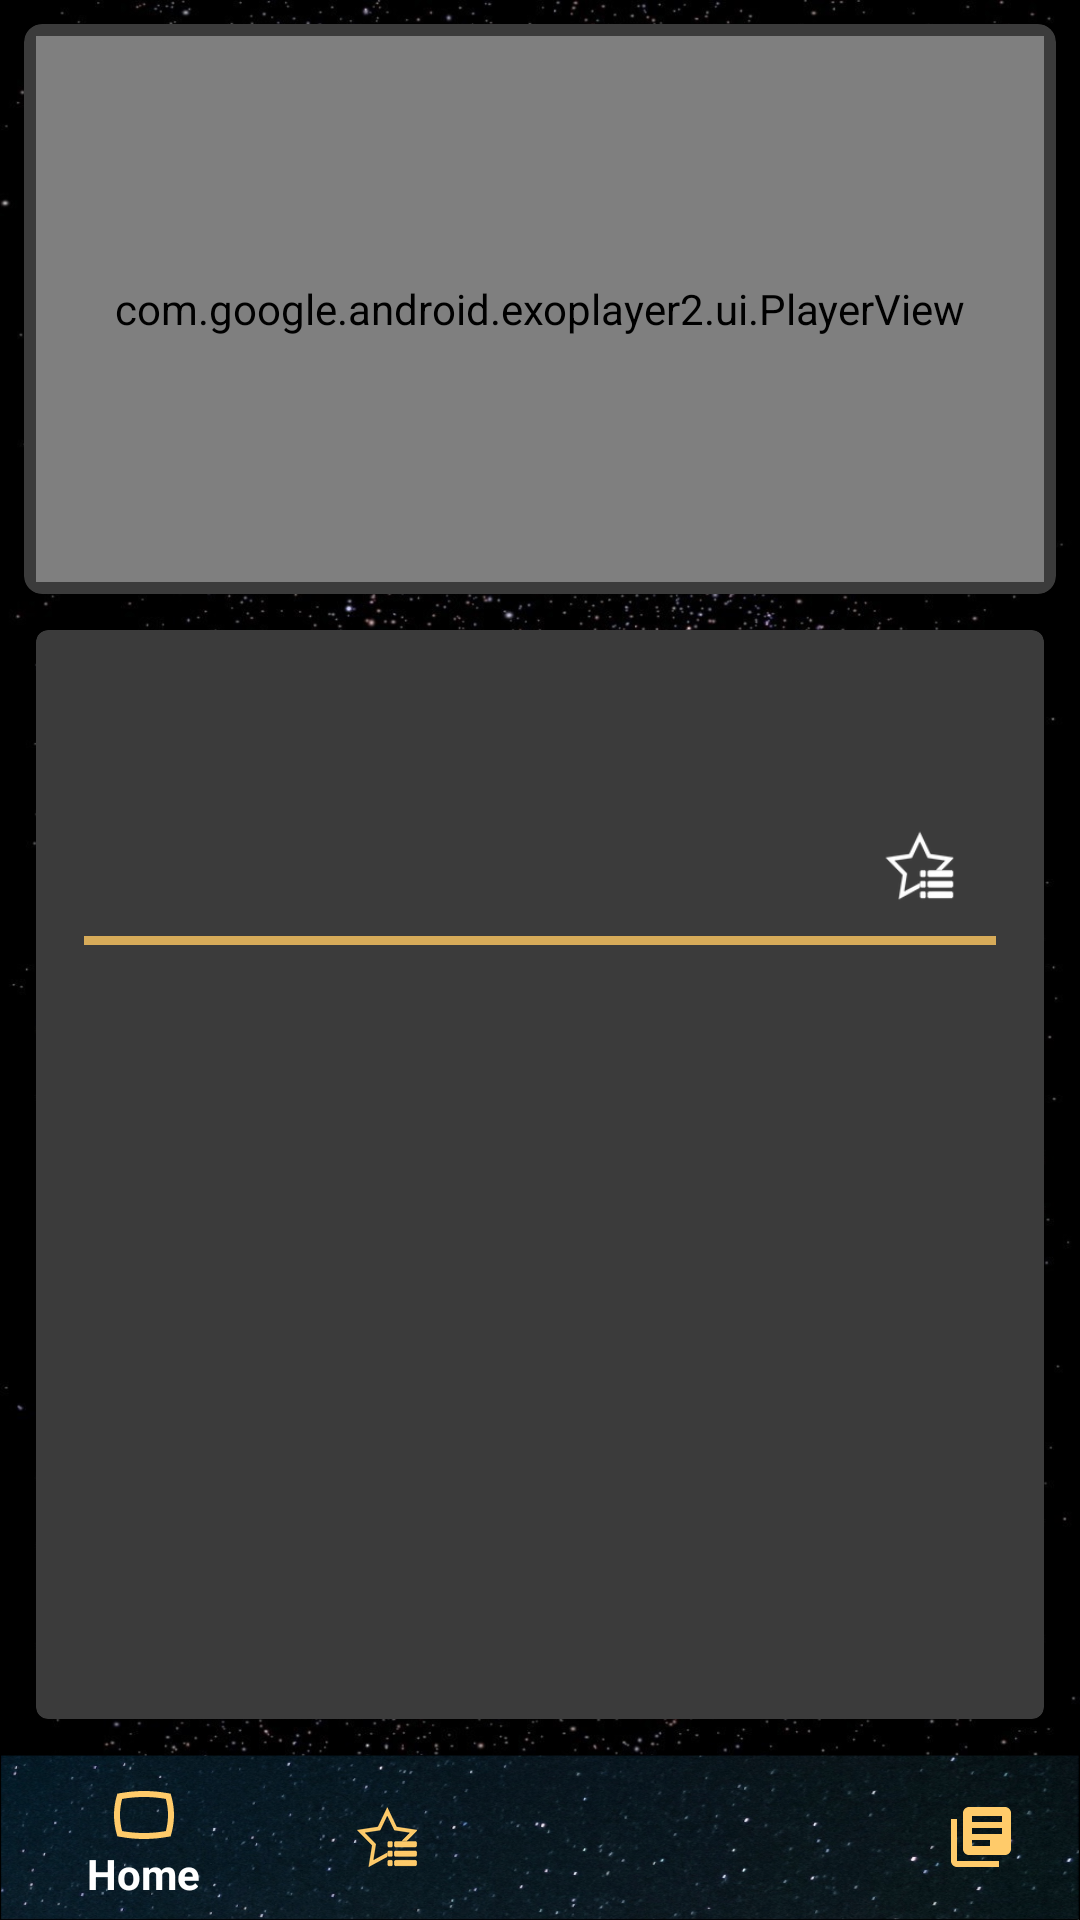

Reconstruct the res/layout file that produces this screen, plus the resources it refers to.
<!-- AndroidManifest.xml: activity theme NoActionBar -->
<!-- res/layout/activity_player.xml -->
<?xml version="1.0" encoding="utf-8"?>
<RelativeLayout xmlns:android="http://schemas.android.com/apk/res/android"
    xmlns:app="http://schemas.android.com/apk/res-auto"
    xmlns:tools="http://schemas.android.com/tools"
    android:layout_width="match_parent"
    android:layout_height="match_parent"
    android:background="@drawable/bg_star"
    android:orientation="vertical"
    tools:context=".ui.PlayerActivity">

    <androidx.cardview.widget.CardView
        android:id="@+id/exo_player_card_view"
        android:layout_width="match_parent"
        android:layout_height="190dp"
        android:layout_marginStart="@dimen/standard_small_margin"
        android:layout_marginTop="@dimen/standard_small_margin"
        android:layout_marginEnd="@dimen/standard_small_margin"
        android:backgroundTint="@color/colorAccent"
        android:elevation="@dimen/tens_dim"
        app:cardCornerRadius="@dimen/card_corner_radius">

        <RelativeLayout
            android:layout_width="match_parent"
            android:layout_height="match_parent">

            <com.google.android.exoplayer2.ui.PlayerView
                android:id="@+id/player_view"
                android:layout_width="match_parent"
                android:layout_height="match_parent"
                android:layout_marginStart="@dimen/short_margin"
                android:layout_marginTop="@dimen/short_margin"
                android:layout_marginEnd="@dimen/short_margin"
                android:layout_marginBottom="@dimen/short_margin"
                app:layout_constraintDimensionRatio="4:3"
                app:use_artwork="true" />

        </RelativeLayout>
    </androidx.cardview.widget.CardView>

    <androidx.cardview.widget.CardView
        android:layout_width="match_parent"
        android:layout_height="wrap_content"
        android:layout_above="@id/bottomBar"
        android:layout_below="@id/exo_player_card_view"
        android:layout_margin="12dp"
        android:elevation="@dimen/micro_dim"
        app:cardBackgroundColor="@color/colorAccent"
        app:cardCornerRadius="@dimen/twenties_dim">

        <ScrollView
            android:layout_width="match_parent"
            android:layout_height="match_parent"
            android:layout_margin="@dimen/standard_margin">

            <RelativeLayout
                android:layout_width="match_parent"
                android:layout_height="wrap_content">

                <TextView
                    android:id="@+id/video_title_tv"
                    android:layout_width="match_parent"
                    android:layout_height="wrap_content"
                    android:layout_marginStart="@dimen/standard_small_margin"
                    android:layout_marginTop="@dimen/standard_small_margin"
                    android:layout_marginEnd="@dimen/standard_small_margin"
                    android:layout_marginBottom="@dimen/standard_small_margin"
                    android:textColor="@color/colorPrimary"
                    android:textSize="@dimen/heading_6"
                    android:textStyle="bold"
                    tools:text="{Video Title}" />

                <TextView
                    android:id="@+id/video_date_tv"
                    android:layout_width="wrap_content"
                    android:layout_height="wrap_content"
                    android:layout_below="@id/video_title_tv"
                    android:layout_marginStart="@dimen/standard_small_margin"
                    android:layout_marginTop="@dimen/standard_small_margin"
                    android:layout_marginEnd="@dimen/standard_small_margin"
                    android:layout_marginBottom="@dimen/standard_small_margin"
                    android:textColor="@android:color/white"
                    android:textSize="@dimen/standard_font_size"
                    tools:text="{Video Date}" />

                <ImageView
                    android:id="@+id/do_watchlist_icon"
                    android:layout_width="35dp"
                    android:layout_height="35dp"
                    android:layout_below="@id/video_title_tv"
                    android:layout_alignParentEnd="true"
                    android:layout_marginTop="2dp"
                    android:layout_marginEnd="@dimen/standard_small_margin"
                    android:contentDescription="@string/video_watchlist_cont_desc"
                    android:padding="@dimen/micro_dim"
                    android:src="@drawable/ic_watchlist" />

                <ImageView
                    android:id="@+id/do_download_icon"
                    android:layout_width="35dp"
                    android:layout_height="35dp"
                    android:layout_below="@id/video_title_tv"
                    android:layout_marginTop="@dimen/micro_dim"
                    android:layout_marginEnd="@dimen/standard_small_margin"
                    android:layout_toStartOf="@id/do_watchlist_icon"
                    android:contentDescription="@string/video_dwn_cont_desc"
                    android:src="@drawable/ic_download" />

                <ProgressBar
                    android:id="@+id/download_progressbar"
                    style="@style/Widget.AppCompat.ProgressBar.Horizontal"
                    android:layout_width="match_parent"
                    android:layout_height="3dp"
                    android:layout_below="@+id/do_download_icon"
                    android:layout_marginTop="@dimen/micro_dim"
                    android:background="@color/colorPrimary"
                    android:progressTint="@android:color/holo_red_light" />

                <TextView
                    android:id="@+id/video_description_tv"
                    android:layout_width="match_parent"
                    android:layout_height="wrap_content"
                    android:layout_below="@id/download_progressbar"
                    android:layout_marginStart="@dimen/standard_small_margin"
                    android:layout_marginTop="@dimen/standard_small_margin"
                    android:layout_marginEnd="@dimen/standard_small_margin"
                    android:layout_marginBottom="@dimen/standard_small_margin"
                    android:lineSpacingExtra="4sp"
                    android:textColor="@android:color/white"
                    android:textSize="@dimen/standard_font_size"
                    tools:text="{Video description}" />
            </RelativeLayout>
        </ScrollView>
    </androidx.cardview.widget.CardView>

    <RelativeLayout
        android:id="@+id/bottomBar"
        android:layout_width="match_parent"
        android:layout_height="55dp"
        android:layout_alignParentBottom="true">

        <com.google.android.material.bottomnavigation.BottomNavigationView
            android:id="@+id/bottom_bar_navigation"
            style="@style/BottomNavTheme"
            android:layout_width="match_parent"
            android:layout_height="match_parent"
            android:background="@drawable/bottombar_bg"
            app:itemTextColor="@android:color/white"
            app:menu="@menu/bottom_navigation_menu" />

    </RelativeLayout>
</RelativeLayout>
<!-- resources referenced by this layout -->
<resources>
  <color name="colorAccent">#3B3B3B</color>
  <color name="colorPrimary">#FFCB6A</color>
  <dimen name="card_corner_radius">6dp</dimen>
  <dimen name="heading_6">20sp</dimen>
  <dimen name="micro_dim">4dp</dimen>
  <dimen name="short_margin">4dp</dimen>
  <dimen name="standard_font_size">16sp</dimen>
  <dimen name="standard_margin">16dp</dimen>
  <dimen name="standard_small_margin">8dp</dimen>
  <dimen name="tens_dim">4dp</dimen>
  <dimen name="twenties_dim">4dp</dimen>
  <!-- drawable bg_star: jpg bitmap (drawable, 289164 bytes) -->
  <!-- drawable bottombar_bg: png bitmap (drawable-hdpi, 118001 bytes) -->
  <!-- drawable ic_watchlist: png bitmap (drawable-hdpi, 1619 bytes) -->
  <string name="video_dwn_cont_desc">Video Download Button</string>
  <string name="video_watchlist_cont_desc">Video Watchlist Button</string>
  <style name="BottomNavTheme" parent="Widget.Design.BottomNavigationView">
          <item name="itemBackground">@android:color/transparent</item>
          <item name="itemIconTint">@color/colorPrimary</item>
          <item name="itemTextColor">@android:color/white</item>
      </style>
  <style name="NoActionBar" parent="AppTheme">
          <item name="windowActionBar">false</item>
          <item name="windowNoTitle">true</item>
      </style>
  <style name="AppTheme" parent="Theme.AppCompat.Light.DarkActionBar">
          
          <item name="colorPrimary">@color/colorPrimary</item>
          <item name="colorPrimaryDark">@color/colorPrimaryDark</item>
          <item name="colorAccent">@color/colorAccent</item>
          <item name="android:windowAnimationStyle">@style/WindowAnimationTransition</item>
          <item name="android:windowDisablePreview">true</item>
      </style>
  <color name="colorPrimaryDark">#212121</color>
  <style name="WindowAnimationTransition">
          <item name="android:windowEnterAnimation">@android:anim/fade_in</item>
          <item name="android:windowExitAnimation">@android:anim/fade_out</item>
      </style>
</resources>
